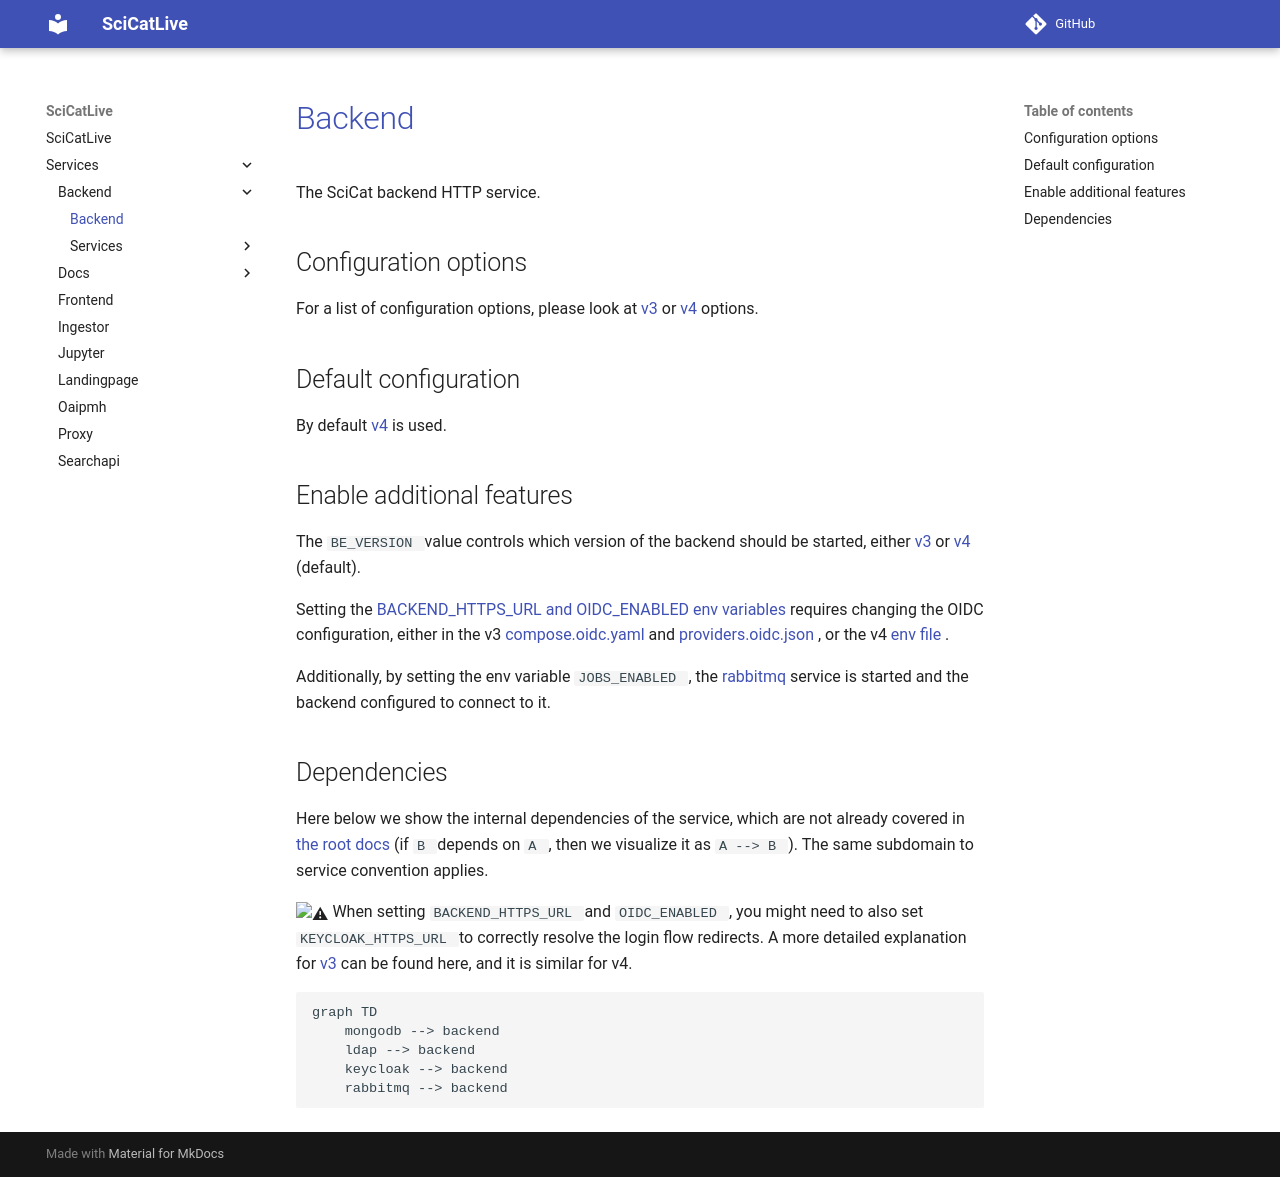

repository: SciCatProject/scicatlive · page: v4.13/services/backend/index.html · generator: mkdocs

# [Backend](https://www.scicatproject.org/documentation/Development/)

The SciCat backend HTTP service.

## Configuration options

For a list of configuration options, please look at [v3](./services/v3/README.md#configuration-options)
or [v4](./services/v3/README.md#configuration-options) options.

## Default configuration

By default [v4](./services/v4/README.md) is used.

## Enable additional features

The `BE_VERSION` value controls which version of the backend should be started, either [v3](./services/v3) or
[v4](./services/v4) (default).

Setting the [BACKEND_HTTPS_URL and OIDC_ENABLED env variables](../../.env) requires changing the OIDC configuration,
either in the v3 [compose.oidc.yaml](./services/v3/compose.oidc.yaml) and
[providers.oidc.json](./services/v3/config/providers.oidc.json), or the v4 [env file](./services/v4/config/.oidc.env).

Additionally, by setting the env variable `JOBS_ENABLED`, the [rabbitmq](./services/rabbitmq/) service is started and
the backend configured to connect to it.

## Dependencies

Here below we show the internal dependencies of the service, which are not already covered in
[the root docs](../../README.md) (if `B` depends on `A`, then we visualize it as `A --> B`). The same subdomain to
service convention applies.

:warning: When setting `BACKEND_HTTPS_URL` and `OIDC_ENABLED`, you might need to also set `KEYCLOAK_HTTPS_URL` to
correctly resolve the login flow redirects. A more detailed explanation for
[v3](https://scicatproject.github.io/documentation/Development/v3.x/OIDC.html) can be found here, and it is similar for
v4.

```mermaid
graph TD
    mongodb --> backend
    ldap --> backend
    keycloak --> backend
    rabbitmq --> backend
```
